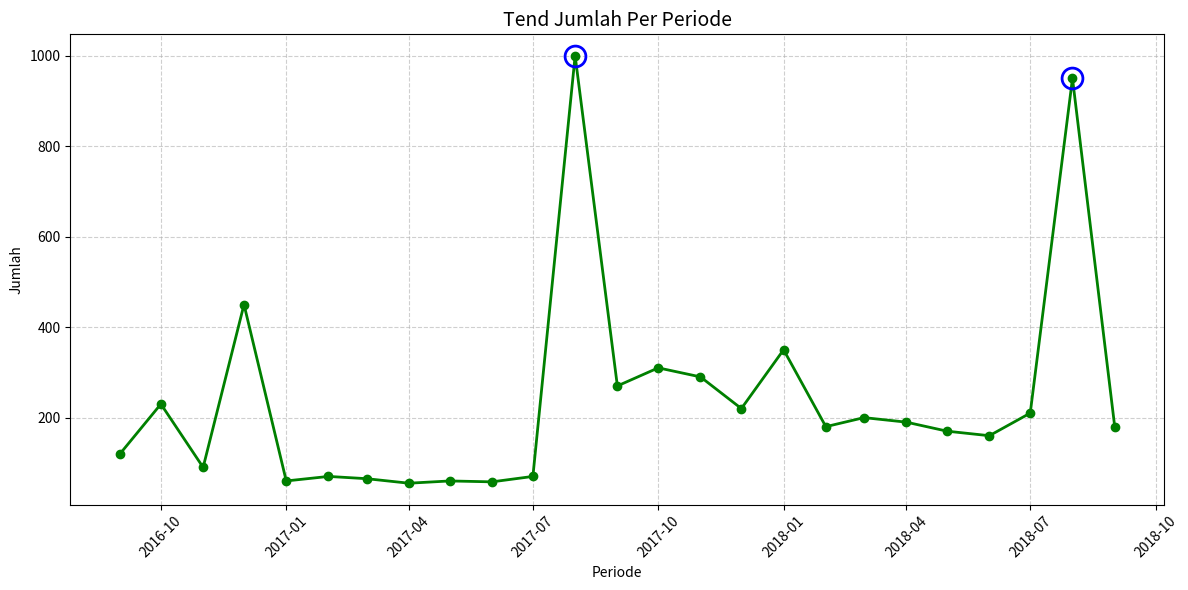

The matplotlib source for this figure:
import matplotlib.pyplot as plt
import pandas as pd

data = {
    'Periode': [
        '201609', '201610', '201611', '201612', '201701', '201702', '201703', '201704', '201705', '201706', '201707',
        '201708', '201709', '201710', '201711', '201712', '201801', '201802', '201803', '201804', '201805', '201806',
        '201807', '201808', '201809'
    ],
    'Jumlah': [
        120, 230, 90, 450, 60, 70, 65, 55, 60, 58, 70,
        1000, 270, 310, 290, 220, 350, 180, 200, 190, 170, 160,
        210,950,180
        ]
}

df = pd.DataFrame(data)
df['Periode'] = pd.to_datetime(df['Periode'], format='%Y%m')

plt.figure(figsize=(12,6))
plt.plot(df['Periode'], df['Jumlah'], marker = 'o' ,color = 'green' ,linewidth = 2)
spike_indices = [11,23]
for i in spike_indices:
    plt.plot(df['Periode'][i], df['Jumlah'][i], 'o' , markersize = 15, markerfacecolor = 'none' , markeredgecolor = 'blue', markeredgewidth = 2)
plt.grid(True, linestyle = '--', alpha = 0.6)
plt.title('Tend Jumlah Per Periode', fontsize = 14)
plt.xlabel('Periode')
plt.ylabel('Jumlah')
plt.xticks(rotation = 45)
plt.tight_layout()
plt.show()